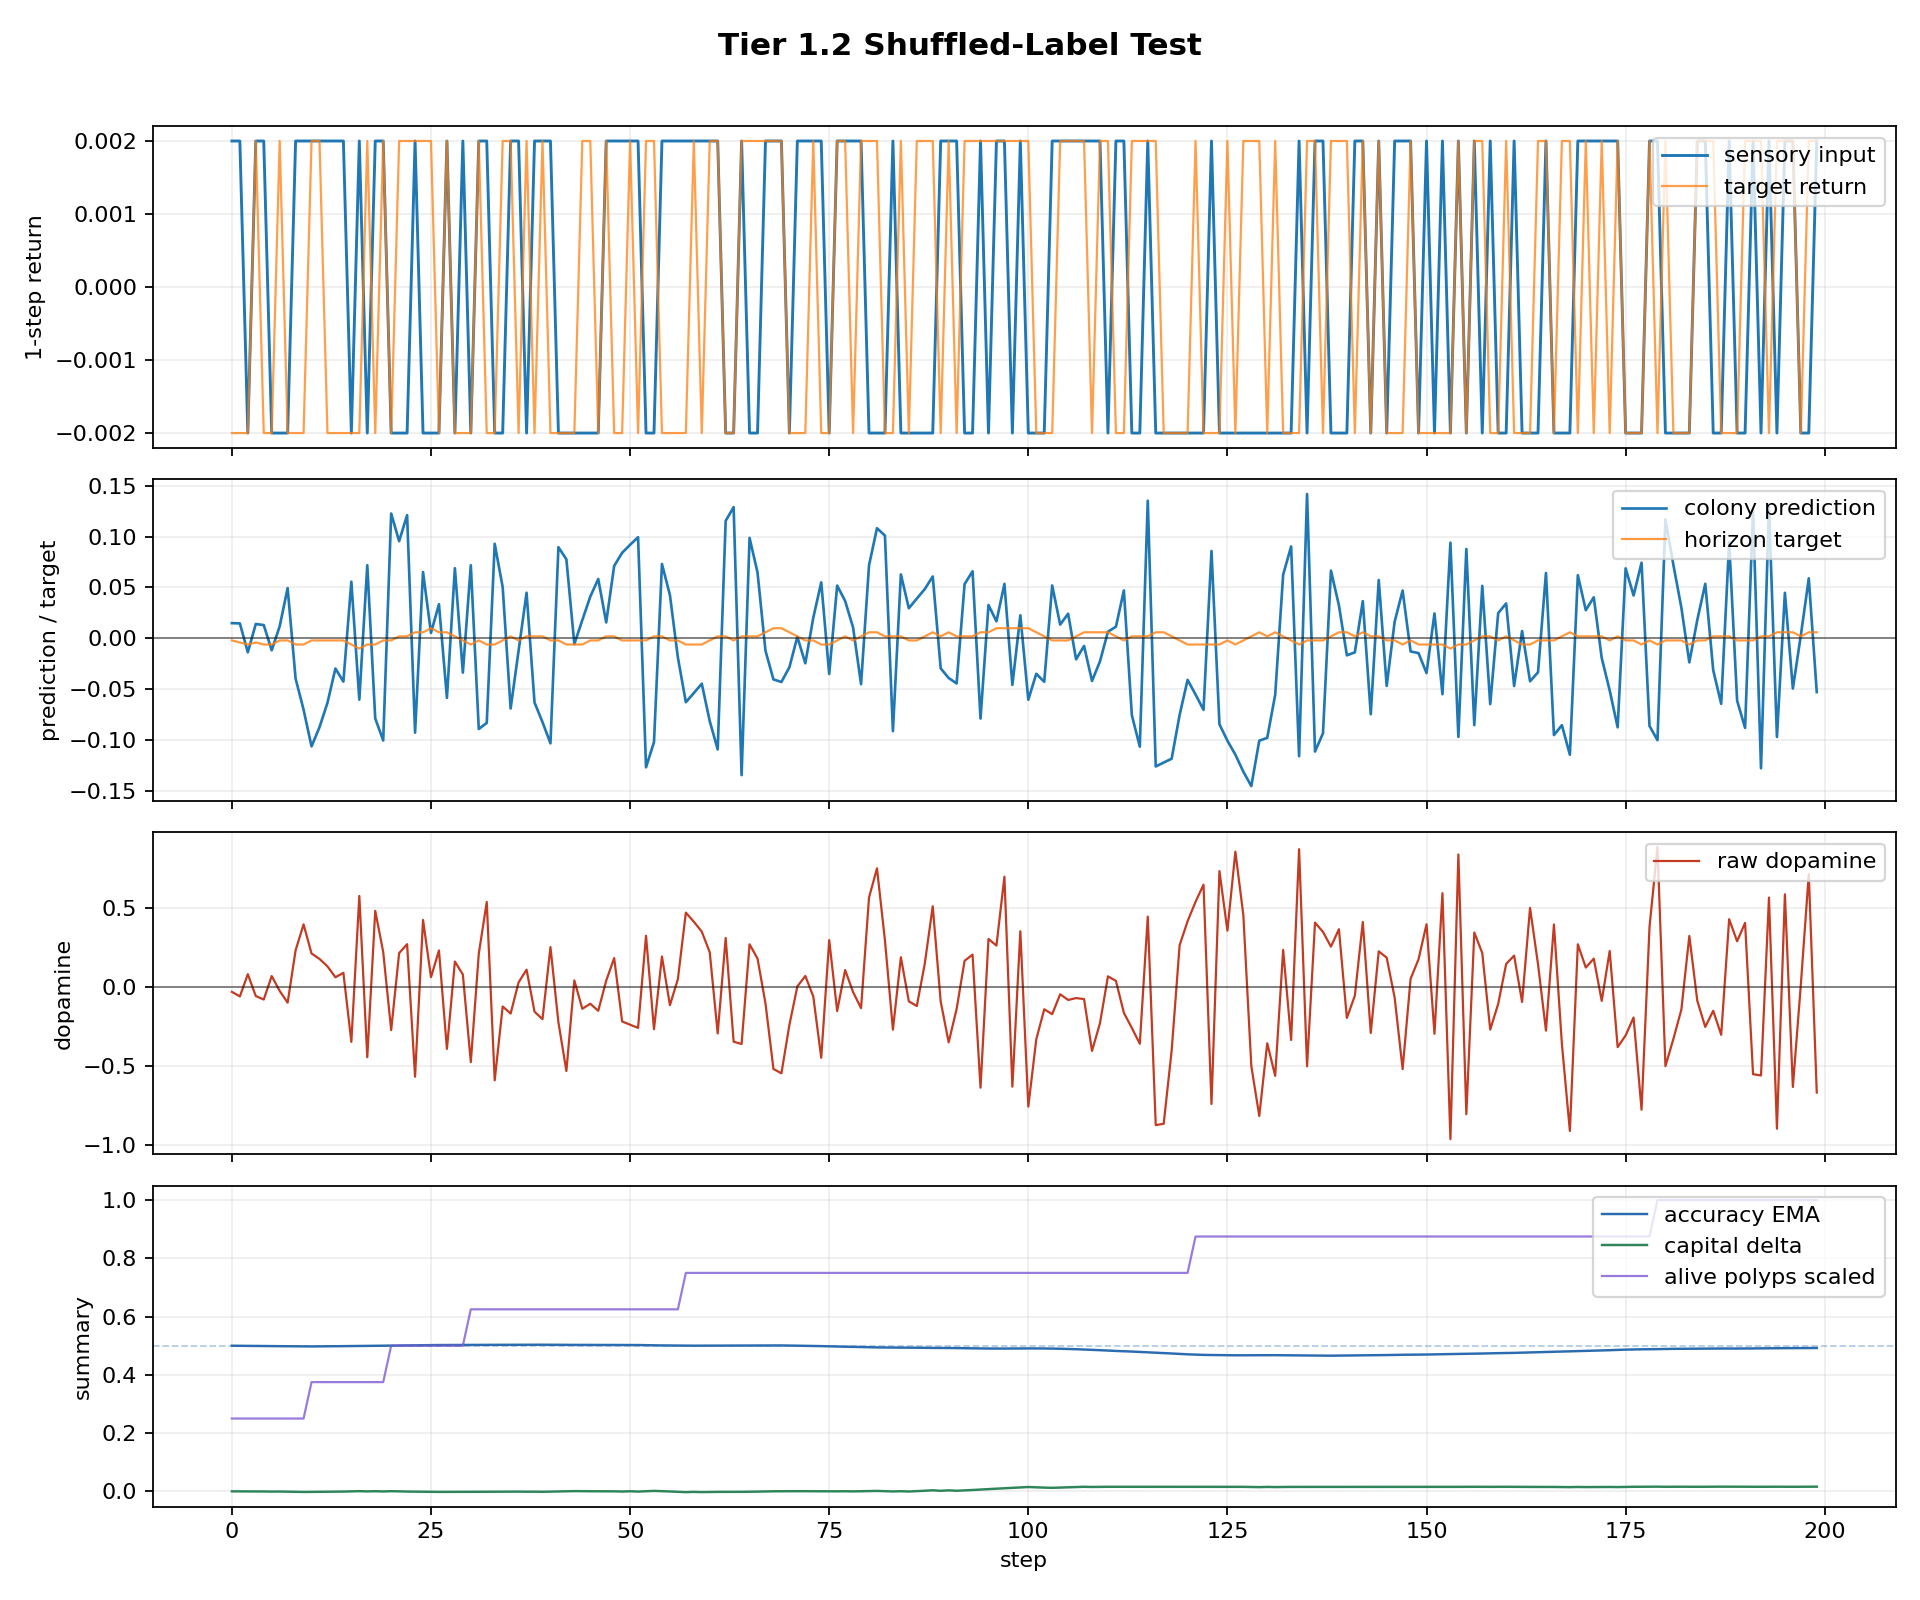

Values plotted in this chart, from the file beside it:
step, dt_ms, n_polyps, n_alive, n_juvenile, n_adult, births_this_step, deaths_this_step, mean_trophic_health, min_trophic_health, max_trophic_health, colony_prediction, raw_dopamine, mean_directional_accuracy_ema, capital, position_size, direction_correct, n_edges, n_gap_junctions, n_ff, n_lat, n_fb, I_union_bits, changepoint_probability
0, 1000, 16, 2, 2, 0, 1, 0, 9.955, 9.955, 9.955, 0.015, -0.02999, 0.5, 1.0, 0.01357, False, 2, 0, 2, 0, 0, 0.0, 0.0
1, 1000, 16, 2, 2, 0, 0, 0, 9.906, 9.905, 9.906, 0.01473, -0.05884, 0.4998, 1, 0.1136, False, 2, 0, 2, 0, 0, 0.0, 0.0
2, 1000, 16, 2, 2, 0, 0, 0, 9.857, 9.856, 9.858, -0.01365, 0.08174, 0.4995, 0.9997, 0.01357, True, 2, 0, 2, 0, 0, 0.0, 0.0
3, 1000, 16, 2, 2, 0, 0, 0, 9.808, 9.807, 9.81, 0.01413, -0.05646, 0.4994, 0.9998, 0.1136, False, 2, 0, 2, 0, 0, 0.0, 0.0
4, 1000, 16, 2, 2, 0, 0, 0, 9.76, 9.758, 9.762, 0.0131, -0.07844, 0.4991, 0.9995, 0.2136, False, 2, 0, 2, 0, 0, 0.0, 0.0
5, 1000, 16, 2, 2, 0, 0, 0, 9.712, 9.71, 9.714, -0.01168, 0.06994, 0.4987, 0.9991, 0.1136, True, 2, 0, 2, 0, 0, 0.0, 0.0
6, 1000, 16, 2, 2, 0, 0, 0, 9.664, 9.662, 9.666, 0.01185, -0.0237, 0.4984, 0.9993, 0.2136, False, 2, 0, 2, 0, 0, 0.0, 0.0
7, 1000, 16, 2, 2, 0, 0, 0, 9.616, 9.614, 9.619, 0.04944, -0.09857, 0.4982, 0.9989, 0.3136, False, 2, 0, 2, 0, 0, 0.0, 0.0
8, 1000, 16, 2, 2, 0, 0, 0, 9.569, 9.566, 9.572, -0.0395, 0.2326, 0.4978, 0.9983, 0.2136, True, 2, 0, 2, 0, 0, 0.0, 0.0
9, 1000, 16, 2, 2, 0, 0, 0, 9.522, 9.519, 9.525, -0.06996, 0.3967, 0.4976, 0.9979, 0.1136, True, 2, 0, 2, 0, 0, 0.0, 0.0
10, 1000, 16, 3, 3, 0, 1, 0, 6.317, 4.736, 9.478, -0.106, 0.213, 0.4976, 0.9981, 0.01357, True, 4, 0, 4, 0, 0, 0.0, 0.0
11, 1000, 16, 3, 3, 0, 0, 0, 6.286, 4.713, 9.432, -0.08726, 0.1782, 0.4978, 0.9981, -0.08643, True, 4, 0, 4, 0, 0, 0.0, 0.0
12, 1000, 16, 3, 3, 0, 0, 0, 6.255, 4.69, 9.386, -0.06332, 0.1314, 0.498, 0.9983, -0.1864, True, 4, 0, 4, 0, 0, 0.0, 0.0
13, 1000, 16, 3, 3, 0, 0, 0, 6.225, 4.667, 9.34, -0.02958, 0.06233, 0.4982, 0.9987, -0.2864, True, 4, 0, 4, 0, 0, 0.0, 0.0
14, 1000, 16, 3, 3, 0, 0, 0, 6.2, 4.65, 9.299, -0.04245, 0.09038, 0.4986, 0.9992, -0.3864, True, 4, 0, 4, 0, 0, 0.07852, 0.0
15, 1000, 16, 3, 3, 0, 0, 0, 6.17, 4.627, 9.254, 0.05571, -0.3463, 0.4989, 1, -0.2864, False, 4, 0, 4, 0, 0, 0.3166, 0.0
16, 1000, 16, 3, 3, 0, 0, 0, 6.167, 4.63, 9.233, -0.06016, 0.5766, 0.4992, 1.001, -0.3864, True, 4, 0, 4, 0, 0, 0.338, 0.0
17, 1000, 16, 3, 3, 0, 0, 0, 6.137, 4.608, 9.187, 0.07186, -0.4434, 0.4996, 0.9998, -0.2864, False, 4, 0, 4, 0, 0, 0.3584, 0.0
18, 1000, 16, 3, 3, 0, 0, 0, 6.135, 4.609, 9.167, -0.07863, 0.4827, 0.4997, 1, -0.3864, True, 4, 0, 4, 0, 0, 0.3538, 0.0
19, 1000, 16, 3, 3, 0, 0, 0, 6.131, 4.611, 9.146, -0.1003, 0.2222, 0.5001, 0.9996, -0.4864, True, 4, 0, 4, 0, 0, 0.3656, 0.0
20, 1000, 16, 4, 4, 0, 1, 0, 4.576, 2.306, 9.102, 0.1226, -0.2718, 0.5006, 1.001, -0.3864, False, 6, 0, 6, 0, 0, 0.3714, 0.0
21, 1000, 16, 4, 4, 0, 0, 0, 4.565, 2.302, 9.069, 0.09552, 0.2151, 0.5009, 0.9998, -0.2864, True, 6, 0, 6, 0, 0, 0.3831, 0.0
22, 1000, 16, 4, 4, 0, 0, 0, 4.557, 2.302, 9.039, 0.1211, 0.2716, 0.5012, 0.9992, -0.1864, True, 6, 0, 6, 0, 0, 0.4182, 0.0
23, 1000, 16, 4, 4, 0, 0, 0, 4.535, 2.287, 8.995, -0.09262, -0.5665, 0.5016, 0.9989, -0.2864, False, 6, 0, 6, 0, 0, 0.4607, 0.0
24, 1000, 16, 4, 4, 0, 0, 0, 4.537, 2.296, 8.975, 0.06515, 0.425, 0.5019, 0.9983, -0.1864, True, 6, 0, 6, 0, 0, 0.5089, 0.0
25, 1000, 16, 4, 4, 0, 0, 0, 4.523, 2.29, 8.94, 0.005381, 0.06267, 0.5022, 0.9979, -0.08643, True, 6, 0, 6, 0, 0, 0.6675, 0.0
26, 1000, 16, 4, 4, 0, 0, 0, 4.52, 2.294, 8.916, 0.03358, 0.2318, 0.5023, 0.9981, 0.01357, True, 6, 0, 6, 0, 0, 0.6991, 0.0
27, 1000, 16, 4, 4, 0, 0, 0, 4.498, 2.278, 8.872, -0.05841, -0.3908, 0.5024, 0.9981, -0.08643, False, 6, 0, 6, 0, 0, 0.7227, 0.0
28, 1000, 16, 4, 4, 0, 0, 0, 4.491, 2.279, 8.844, 0.06895, 0.1618, 0.5023, 0.9983, 0.01357, True, 6, 0, 6, 0, 0, 0.745, 0.0
29, 1000, 16, 4, 4, 0, 0, 0, 4.494, 2.29, 8.826, -0.03361, 0.07979, 0.5025, 0.9983, -0.08643, True, 6, 0, 6, 0, 0, 0.7735, 0.0
30, 1000, 16, 5, 5, 0, 1, 0, 3.578, 1.171, 8.782, 0.07184, -0.4741, 0.5026, 0.9984, 0.01357, False, 8, 0, 8, 0, 0, 0.7893, 0.0
31, 1000, 16, 5, 5, 0, 0, 0, 3.587, 1.19, 8.764, -0.08901, 0.2107, 0.5026, 0.9985, -0.08643, True, 8, 0, 8, 0, 0, 0.8091, 0.0
32, 1000, 16, 5, 5, 0, 0, 0, 3.6, 1.209, 8.745, -0.08303, 0.5382, 0.5028, 0.9986, -0.1864, True, 8, 0, 8, 0, 0, 0.8256, 0.0
33, 1000, 16, 5, 5, 0, 0, 0, 3.582, 1.203, 8.702, 0.09292, -0.5893, 0.503, 0.999, -0.08643, False, 8, 0, 8, 0, 0, 0.8663, 0.0
34, 1000, 16, 5, 5, 0, 0, 0, 3.565, 1.197, 8.66, 0.05042, -0.1223, 0.5032, 0.9988, 0.01357, False, 8, 0, 8, 0, 0, 0.9058, 0.0
35, 1000, 16, 5, 5, 0, 0, 0, 3.557, 1.201, 8.627, -0.06885, -0.1671, 0.5033, 0.9989, -0.08643, False, 8, 0, 8, 0, 0, 1.018, 0.0
36, 1000, 16, 5, 5, 0, 0, 0, 3.562, 1.217, 8.607, -0.01215, 0.0299, 0.5033, 0.999, -0.1864, True, 8, 0, 8, 0, 0, 1.023, 0.0
37, 1000, 16, 5, 5, 0, 0, 0, 3.557, 1.223, 8.577, 0.04484, 0.1105, 0.5033, 0.9987, -0.08643, True, 8, 0, 8, 0, 0, 1.046, 0.0
38, 1000, 16, 5, 5, 0, 0, 0, 3.551, 1.228, 8.546, -0.06297, -0.1553, 0.5034, 0.9988, -0.1864, False, 8, 0, 8, 0, 0, 1.063, 0.0
39, 1000, 16, 5, 5, 0, 0, 0, 3.541, 1.23, 8.512, -0.08223, -0.2026, 0.5034, 0.9985, -0.2864, False, 8, 0, 8, 0, 0, 1.073, 0.0
40, 1000, 16, 5, 5, 0, 0, 0, 3.553, 1.248, 8.495, -0.1031, 0.2533, 0.5032, 0.999, -0.3864, True, 8, 0, 8, 0, 0, 1.074, 0.0
41, 1000, 16, 5, 5, 0, 0, 0, 3.536, 1.242, 8.453, 0.08953, -0.2222, 0.5032, 0.9998, -0.2864, False, 8, 0, 8, 0, 0, 1.087, 0.0
42, 1000, 16, 5, 5, 0, 0, 0, 3.519, 1.236, 8.412, 0.07771, -0.5307, 0.503, 1, -0.1864, False, 8, 0, 8, 0, 0, 1.089, 0.0
43, 1000, 16, 5, 5, 0, 0, 0, 3.51, 1.238, 8.379, -0.005558, 0.04244, 0.5028, 1.001, -0.1622, True, 8, 0, 8, 0, 0, 1.086, 0.0
44, 1000, 16, 5, 5, 0, 0, 0, 3.492, 1.232, 8.338, 0.01795, -0.1369, 0.5028, 1, -0.06223, False, 8, 0, 8, 0, 0, 1.083, 0.0
45, 1000, 16, 5, 5, 0, 0, 0, 3.476, 1.226, 8.297, 0.04102, -0.1051, 0.5028, 1, 0.03777, False, 8, 0, 8, 0, 0, 1.077, 0.0
46, 1000, 16, 5, 5, 0, 0, 0, 3.459, 1.22, 8.256, 0.05836, -0.1497, 0.5028, 1, 0.1378, False, 8, 0, 8, 0, 0, 1.071, 0.0
47, 1000, 16, 5, 5, 0, 0, 0, 3.466, 1.237, 8.239, 0.01569, 0.04073, 0.5027, 1.001, 0.2378, True, 8, 0, 8, 0, 0, 1.08, 0.0
48, 1000, 16, 5, 5, 0, 0, 0, 3.477, 1.256, 8.223, 0.0712, 0.1837, 0.5027, 1, 0.3378, True, 8, 0, 8, 0, 0, 1.068, 0.0
49, 1000, 16, 5, 3, 2, 0, 0, 3.466, 1.256, 8.19, 0.08408, -0.2171, 0.5028, 0.9994, 0.4378, False, 8, 0, 8, 0, 0, 1.048, 0.0
50, 1000, 16, 5, 3, 2, 0, 0, 3.455, 1.255, 8.155, 0.09194, -0.2378, 0.5026, 1, 0.5378, False, 8, 0, 8, 0, 0, 1.052, 0.0
51, 1000, 16, 5, 3, 2, 0, 0, 3.442, 1.253, 8.119, 0.09941, -0.2575, 0.5023, 0.9992, 0.6378, False, 8, 0, 8, 0, 0, 1.062, 0.0
52, 1000, 16, 5, 3, 2, 0, 0, 3.45, 1.272, 8.104, -0.1266, 0.3249, 0.5018, 1, 0.5378, True, 8, 0, 8, 0, 0, 1.064, 0.0
53, 1000, 16, 5, 3, 2, 0, 0, 3.434, 1.265, 8.064, -0.1019, -0.266, 0.5015, 1.002, 0.4378, False, 8, 0, 8, 0, 0, 1.044, 0.0
54, 1000, 16, 5, 3, 2, 0, 0, 3.445, 1.284, 8.049, 0.07308, 0.1938, 0.501, 1.001, 0.5378, True, 8, 0, 8, 0, 0, 1.036, 0.0
55, 1000, 16, 5, 3, 2, 0, 0, 3.441, 1.29, 8.023, 0.0426, -0.1144, 0.5008, 0.9996, 0.6378, False, 8, 0, 8, 0, 0, 1.015, 0.0
56, 1000, 16, 5, 3, 2, 0, 0, 3.448, 1.308, 8.007, -0.01872, 0.05066, 0.5004, 0.9983, 0.5378, True, 8, 0, 8, 0, 0, 1.008, 0.0
57, 1000, 16, 6, 4, 2, 1, 0, 2.884, 0.7557, 7.992, -0.06267, 0.4711, 0.5001, 0.9972, 0.4378, True, 10, 0, 10, 0, 0, 1.003, 0.0
58, 1000, 16, 6, 4, 2, 0, 0, 2.9, 0.7835, 7.977, -0.05368, 0.4137, 0.5001, 0.9981, 0.3378, True, 10, 0, 10, 0, 0, 1.002, 0.0
59, 1000, 16, 6, 3, 3, 0, 0, 2.915, 0.8111, 7.963, -0.0445, 0.3509, 0.5002, 0.9974, 0.2378, True, 10, 0, 10, 0, 0, 0.9985, 0.0
... 140 more rows
